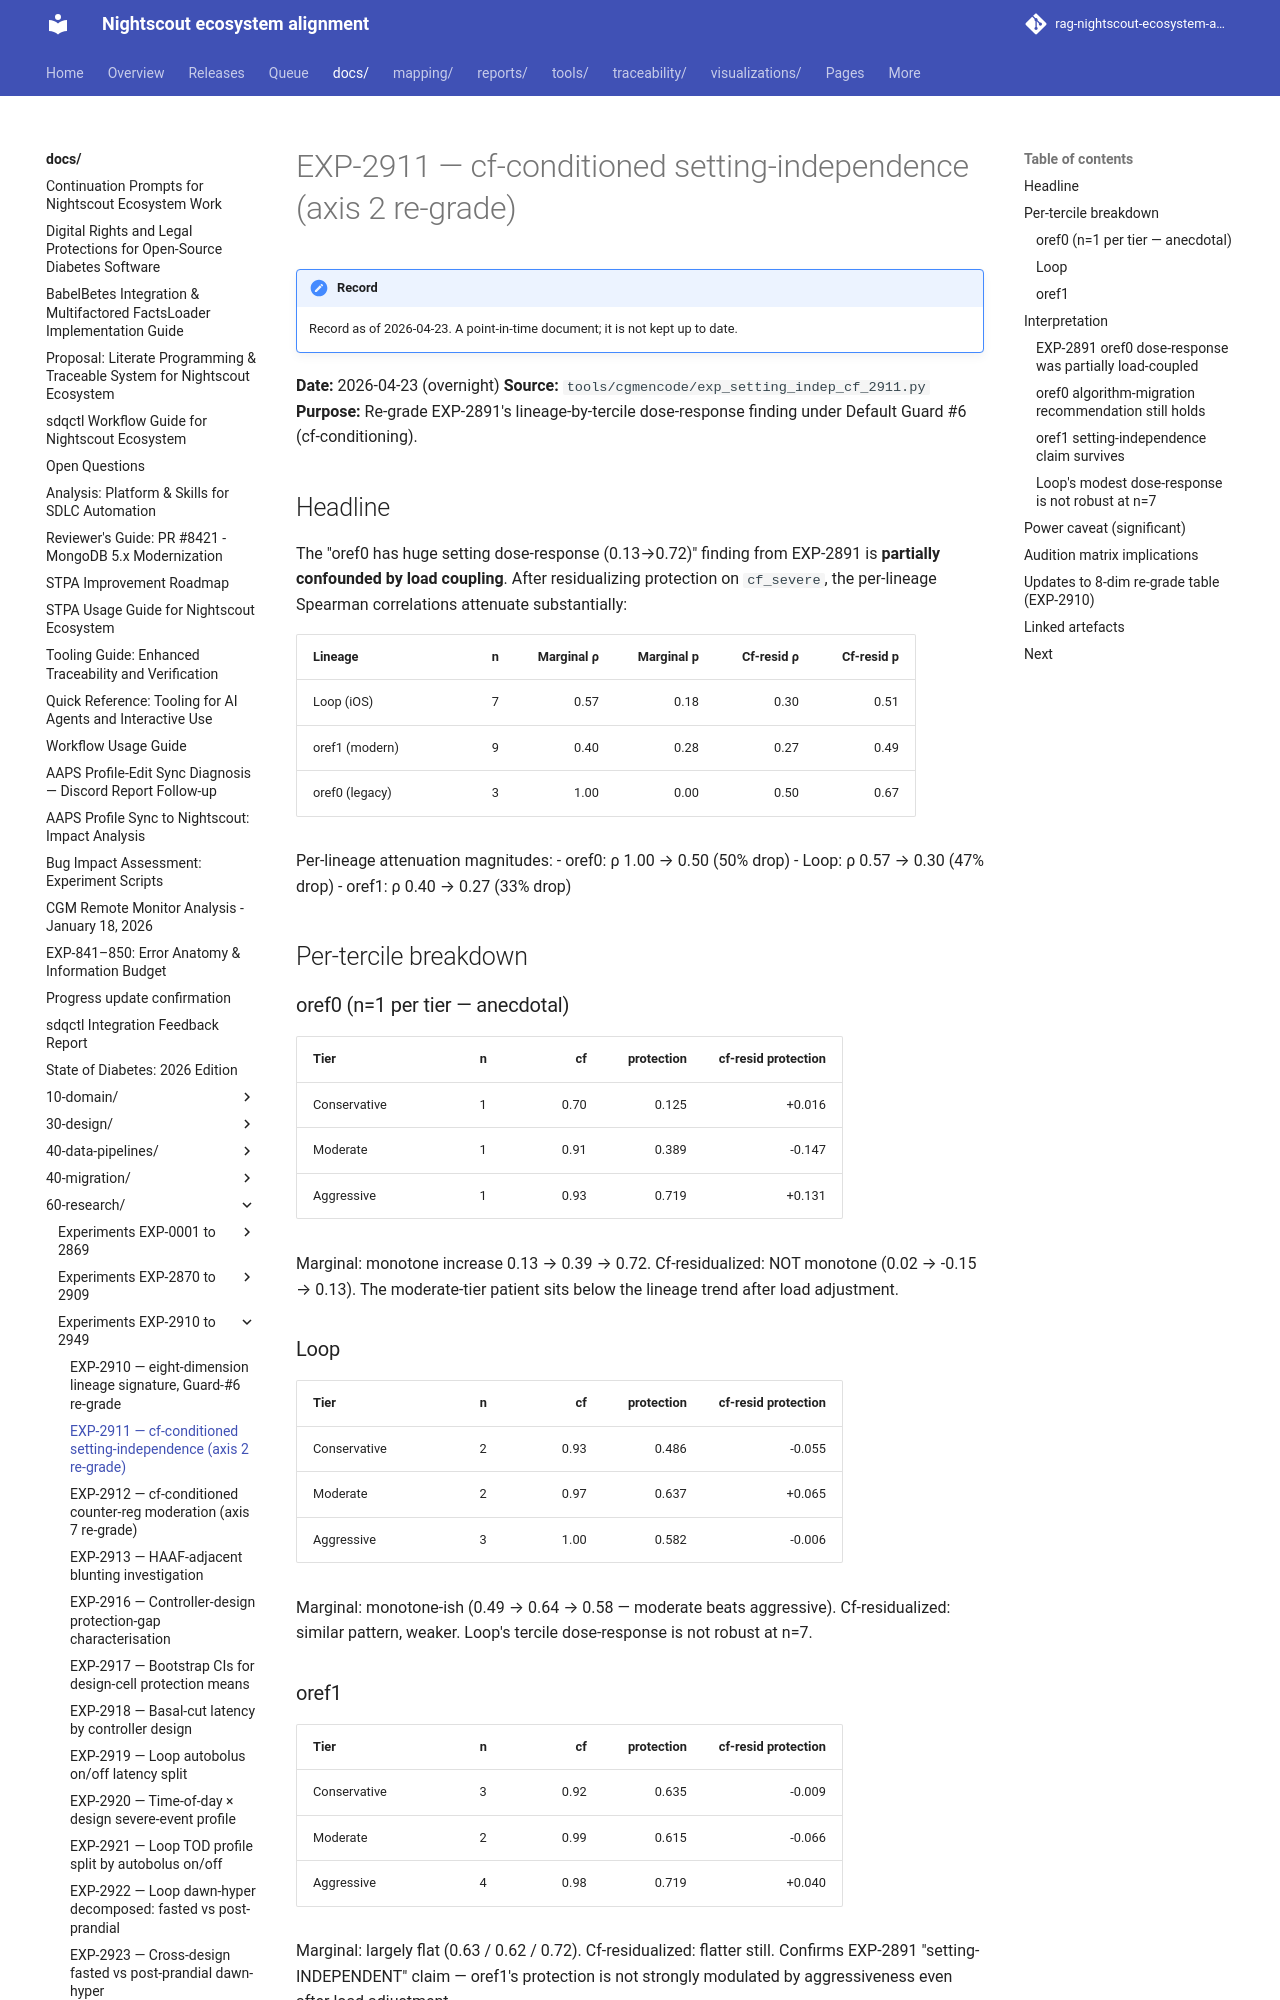

repository: bewest/rag-nightscout-ecosystem-alignment · page: docs/60-research/exp-2911-setting-indep-cf-2026-04-23.html · generator: mkdocs

# EXP-2911 — cf-conditioned setting-independence (axis 2 re-grade)

**Date:** 2026-04-23 (overnight)
**Source:** `tools/cgmencode/exp_setting_indep_cf_2911.py`
**Purpose:** Re-grade EXP-2891's lineage-by-tercile dose-response
finding under Default Guard #6 (cf-conditioning).

## Headline

The "oref0 has huge setting dose-response (0.13→0.72)" finding from
EXP-2891 is **partially confounded by load coupling**. After
residualizing protection on `cf_severe`, the per-lineage Spearman
correlations attenuate substantially:

| Lineage          | n | Marginal ρ | Marginal p | Cf-resid ρ | Cf-resid p |
|------------------|--:|----------:|-----------:|-----------:|-----------:|
| Loop (iOS)       | 7 | 0.57      | 0.18       | 0.30       | 0.51       |
| oref1 (modern)   | 9 | 0.40      | 0.28       | 0.27       | 0.49       |
| oref0 (legacy)   | 3 | 1.00      | 0.00       | 0.50       | 0.67       |

Per-lineage attenuation magnitudes:
- oref0: ρ 1.00 → 0.50 (50% drop)
- Loop:  ρ 0.57 → 0.30 (47% drop)
- oref1: ρ 0.40 → 0.27 (33% drop)

## Per-tercile breakdown

### oref0 (n=1 per tier — anecdotal)
| Tier         | n | cf   | protection | cf-resid protection |
|--------------|--:|-----:|-----------:|--------------------:|
| Conservative | 1 | 0.70 | 0.125      | +0.016              |
| Moderate     | 1 | 0.91 | 0.389      | -0.147              |
| Aggressive   | 1 | 0.93 | 0.719      | +0.131              |

Marginal: monotone increase 0.13 → 0.39 → 0.72.
Cf-residualized: NOT monotone (0.02 → -0.15 → 0.13). The
moderate-tier patient sits below the lineage trend after load
adjustment.

### Loop
| Tier         | n | cf   | protection | cf-resid protection |
|--------------|--:|-----:|-----------:|--------------------:|
| Conservative | 2 | 0.93 | 0.486      | -0.055              |
| Moderate     | 2 | 0.97 | 0.637      | +0.065              |
| Aggressive   | 3 | 1.00 | 0.582      | -0.006              |

Marginal: monotone-ish (0.49 → 0.64 → 0.58 — moderate beats
aggressive). Cf-residualized: similar pattern, weaker. Loop's
tercile dose-response is not robust at n=7.
